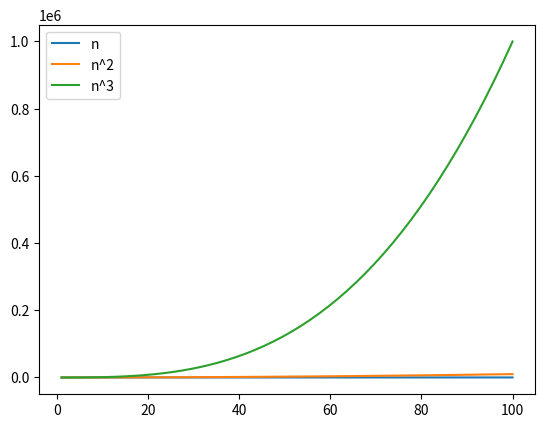

The matplotlib source for this figure:
import matplotlib.pyplot as plt
import numpy as np
#Rule 2 :- Out of two polynomials, the one with larger degree grows faster
n = np.linspace(1,100)
plt.plot(n, n, label = "n")
plt.plot(n, n*n, label = "n^2")
plt.plot(n, n*n*n, label = "n^3")
plt.legend(loc = 'upper left')
plt.show()